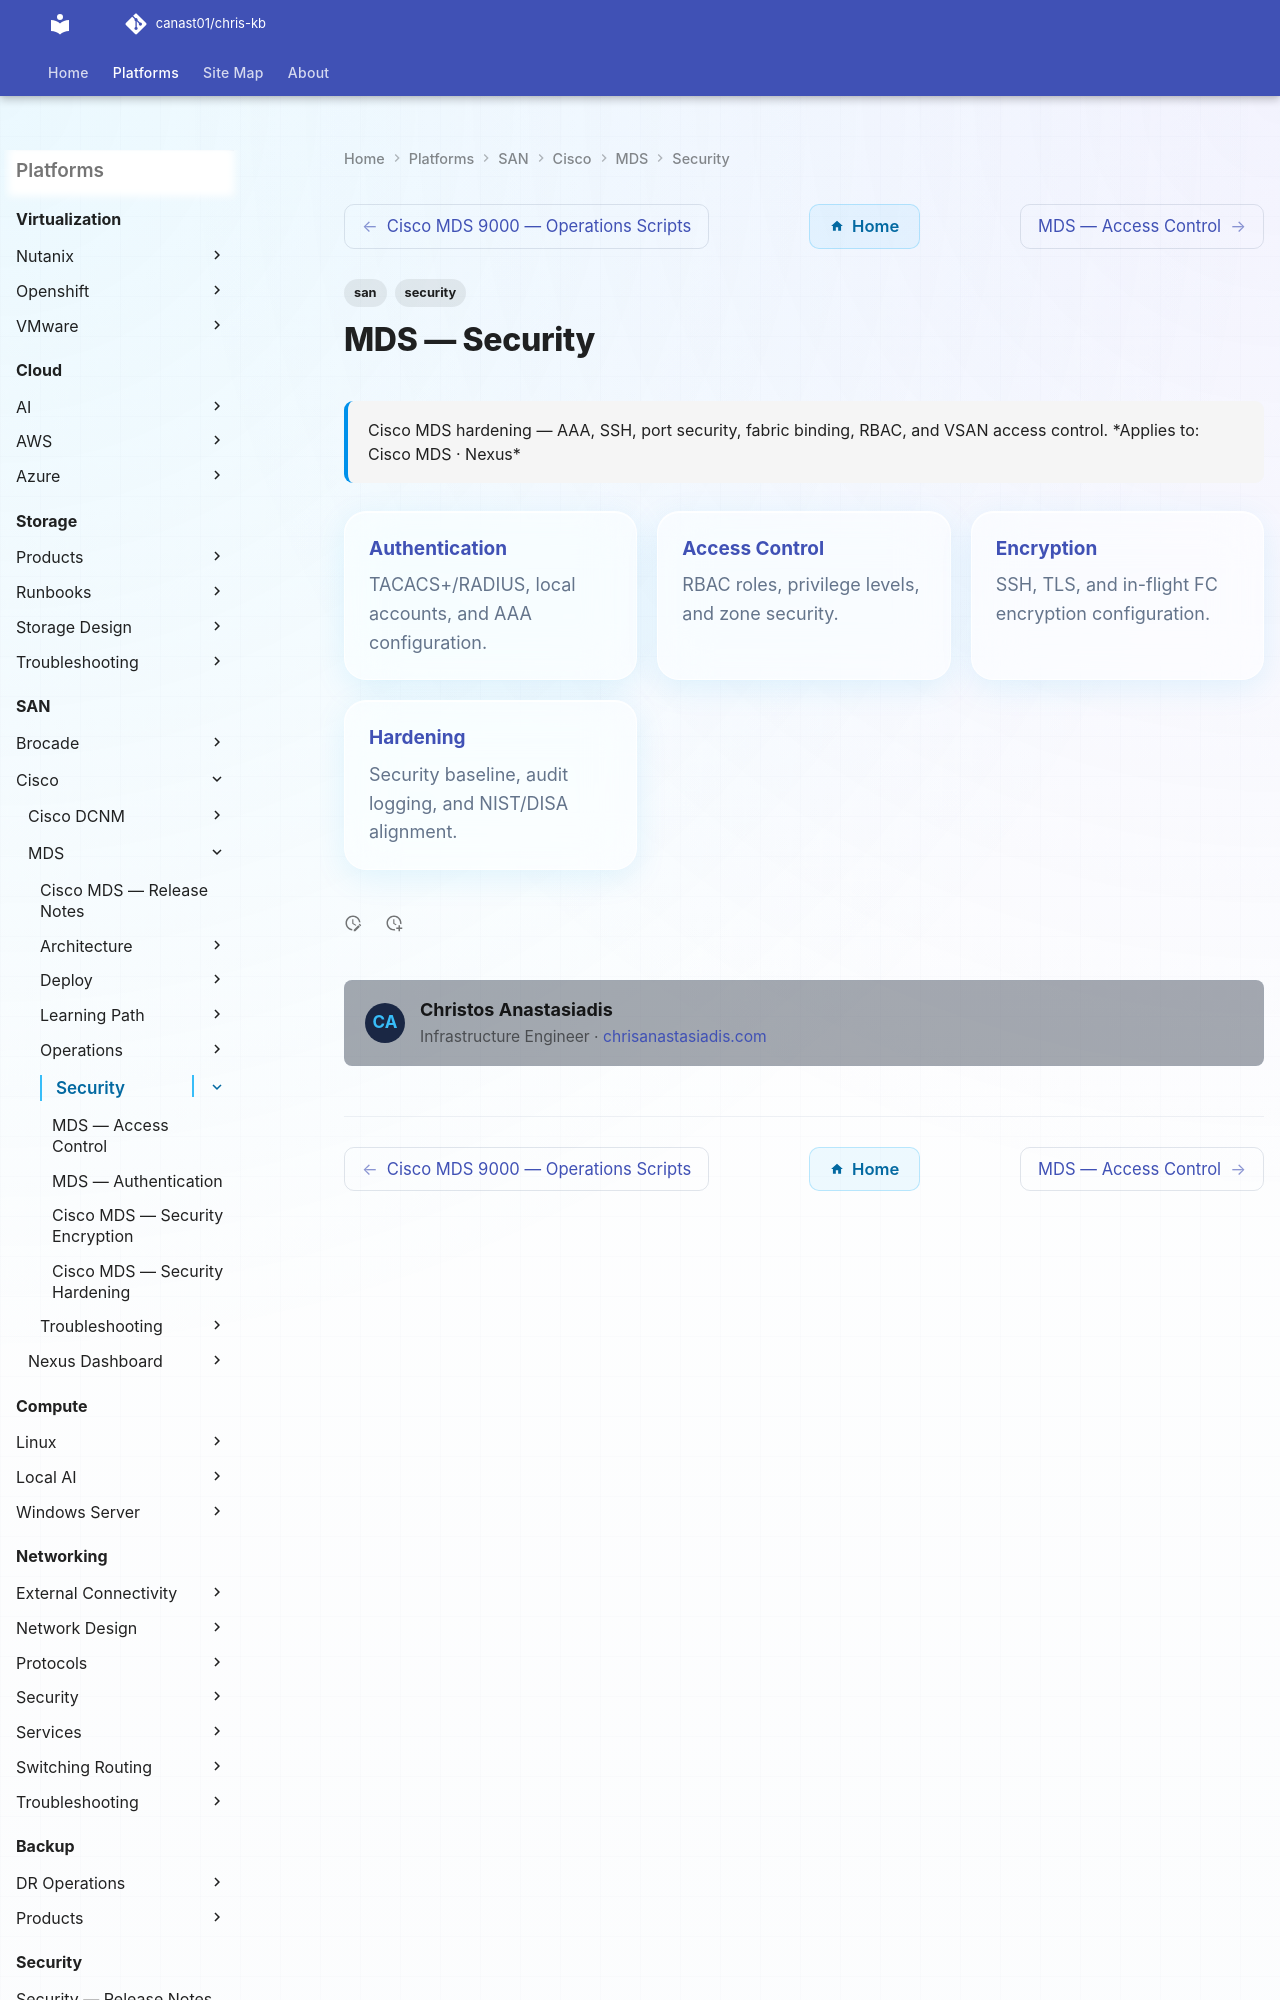

repository: canast01/chris-kb · page: san/cisco/mds/security/index.html · generator: mkdocs

---
tags:
  - san
  - security
description: "Cisco MDS hardening — AAA, SSH, port security, fabric binding, RBAC, and VSAN access control."
---
# MDS — Security

<div class="kb-summary">
Cisco MDS hardening — AAA, SSH, port security, fabric binding, RBAC, and VSAN access control.

*Applies to: Cisco MDS · Nexus*
</div>

<div class="kb-grid kb-grid-3">
